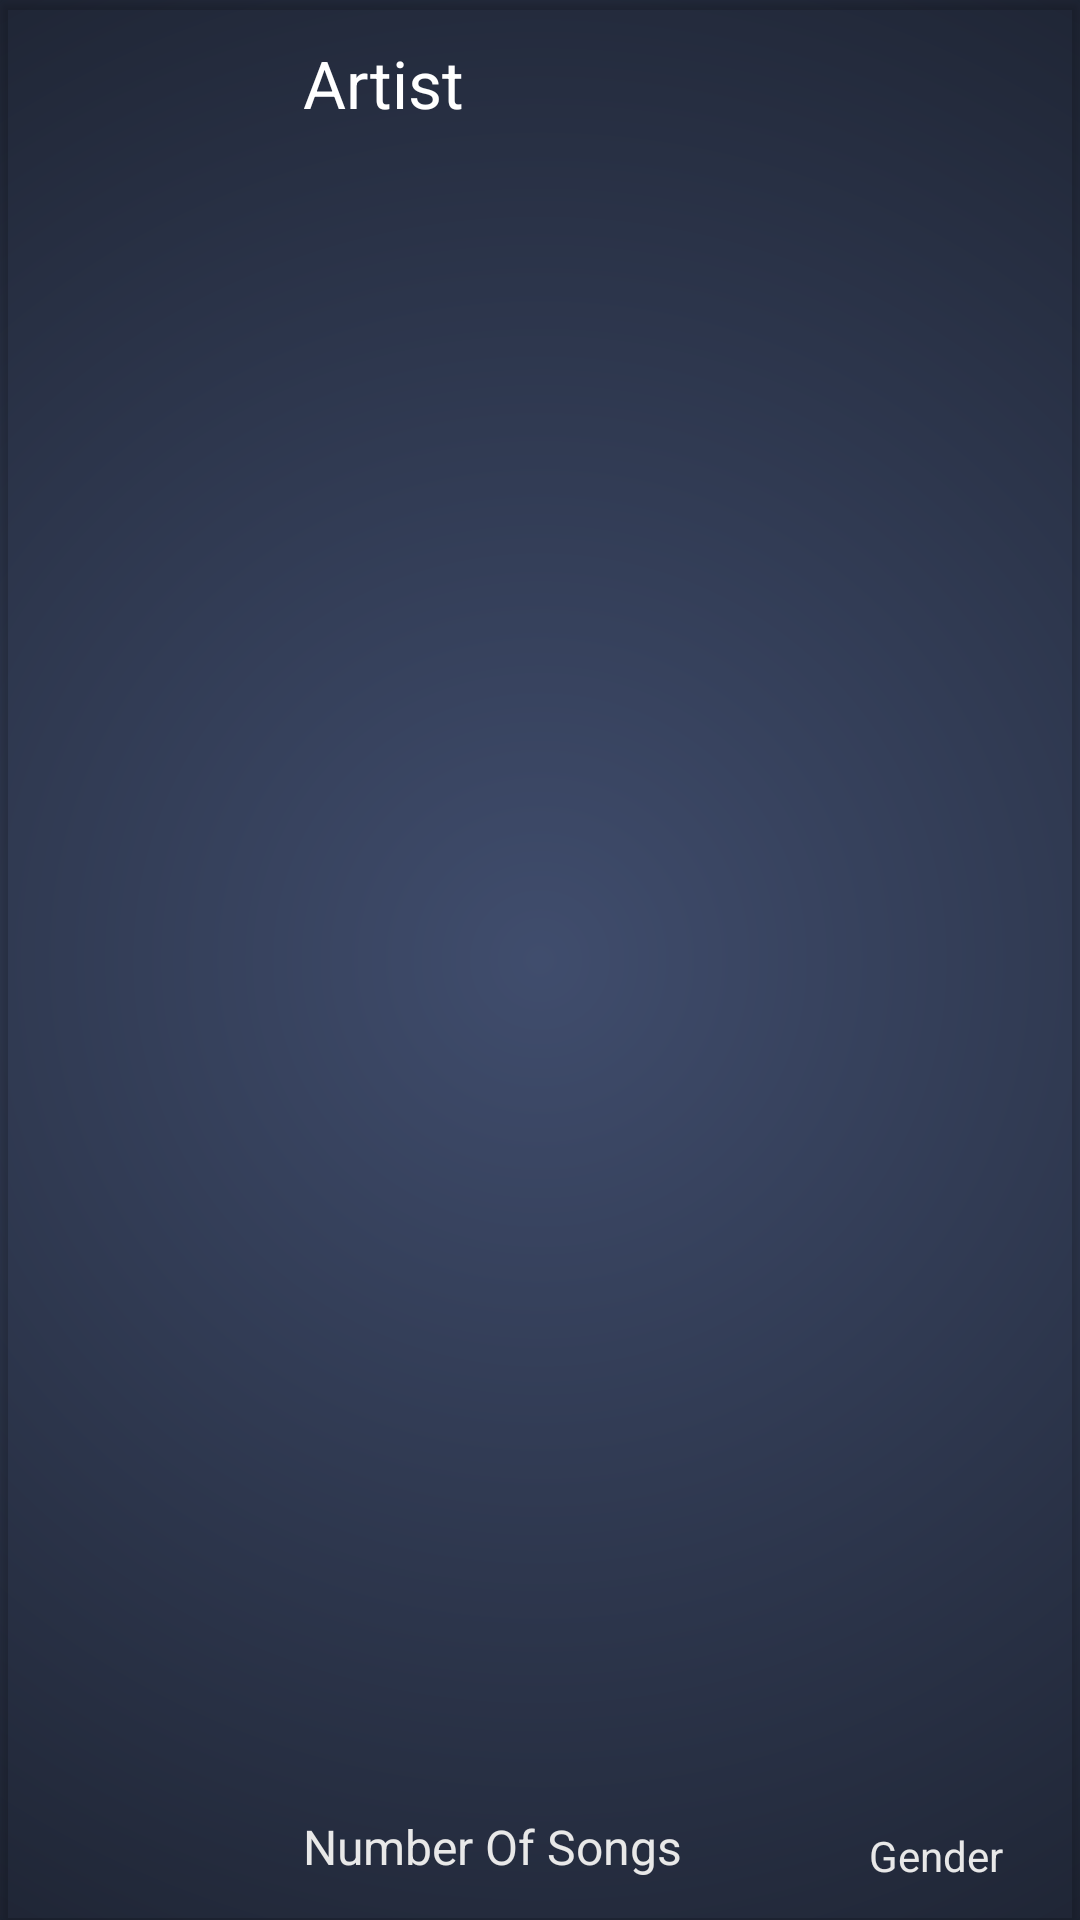

Android layout source for this screen:
<!-- AndroidManifest.xml: application theme AppTheme -->
<!-- res/layout/artist_item_recycler_view.xml -->
<?xml version="1.0" encoding="utf-8"?>
<android.support.v7.widget.CardView xmlns:android="http://schemas.android.com/apk/res/android"
    android:layout_width="match_parent"
    android:layout_height="100dp"
    xmlns:card_view="http://schemas.android.com/apk/res-auto"
    android:layout_margin="8dp"
    card_view:cardBackgroundColor="@android:color/transparent">

    <RelativeLayout
        android:layout_width="match_parent"
        android:layout_height="wrap_content">

        <ImageView
            android:id="@+id/artist_image"
            android:layout_width="80dp"
            android:layout_height="match_parent"
            android:layout_margin="5dp"
            android:padding="5dp"/>

        <TextView
            android:id="@+id/artist_name"
            android:text="Artist"
            android:textSize="22sp"
            android:layout_width="293dp"
            android:layout_height="wrap_content"
            android:layout_alignTop="@+id/artist_image"
            android:layout_alignParentStart="true"
            android:layout_marginStart="93dp"
            android:padding="8dp"
            android:textColor="@android:color/white"/>

        <TextView
            android:id="@+id/number_of_songs"
            style="@style/TextAppearance.AppCompat.Subhead"
            android:layout_width="wrap_content"
            android:layout_height="39dp"
            android:layout_alignBottom="@+id/artist_image"
            android:layout_alignParentStart="true"
            android:layout_marginStart="93dp"
            android:layout_marginBottom="-1dp"
            android:padding="8dp"
            android:text="Number Of Songs"
            android:textColor="@color/text_color"/>

        <TextView
            android:id="@+id/gender"
            android:layout_width="76dp"
            android:layout_height="43dp"
            android:layout_alignParentEnd="true"
            android:layout_alignParentBottom="true"
            android:layout_marginEnd="10dp"
            android:layout_marginBottom="0dp"
            android:gravity="center"
            android:textColor="@color/text_color"
            android:text="Gender" />

    </RelativeLayout>
</android.support.v7.widget.CardView>
<!-- resources referenced by this layout -->
<resources>
  <color name="text_color">#e8e8e8</color>
  <style name="AppTheme" parent="Theme.AppCompat.Light.DarkActionBar">
          
          <item name="colorPrimary">@color/colorPrimary</item>
          <item name="colorPrimaryDark">@color/colorPrimaryDark</item>
          <item name="colorAccent">@color/colorAccent</item>
          <item name="android:windowBackground">@drawable/background_color_of_app</item>
      </style>
  <color name="colorPrimary">#202955</color>
  <color name="colorPrimaryDark">#141B38</color>
  <color name="colorAccent">#D81B60</color>
  <!-- drawable background_color_of_app (drawable) -->
  <?xml version="1.0" encoding="utf-8"?>
  <shape xmlns:android="http://schemas.android.com/apk/res/android">
      <gradient
          android:startColor="#404d6d"
          android:endColor="#000"
          android:gradientRadius="200%p"
          android:type="radial"
          android:angle="270"
          android:dither="true"
          />
  </shape>
</resources>
